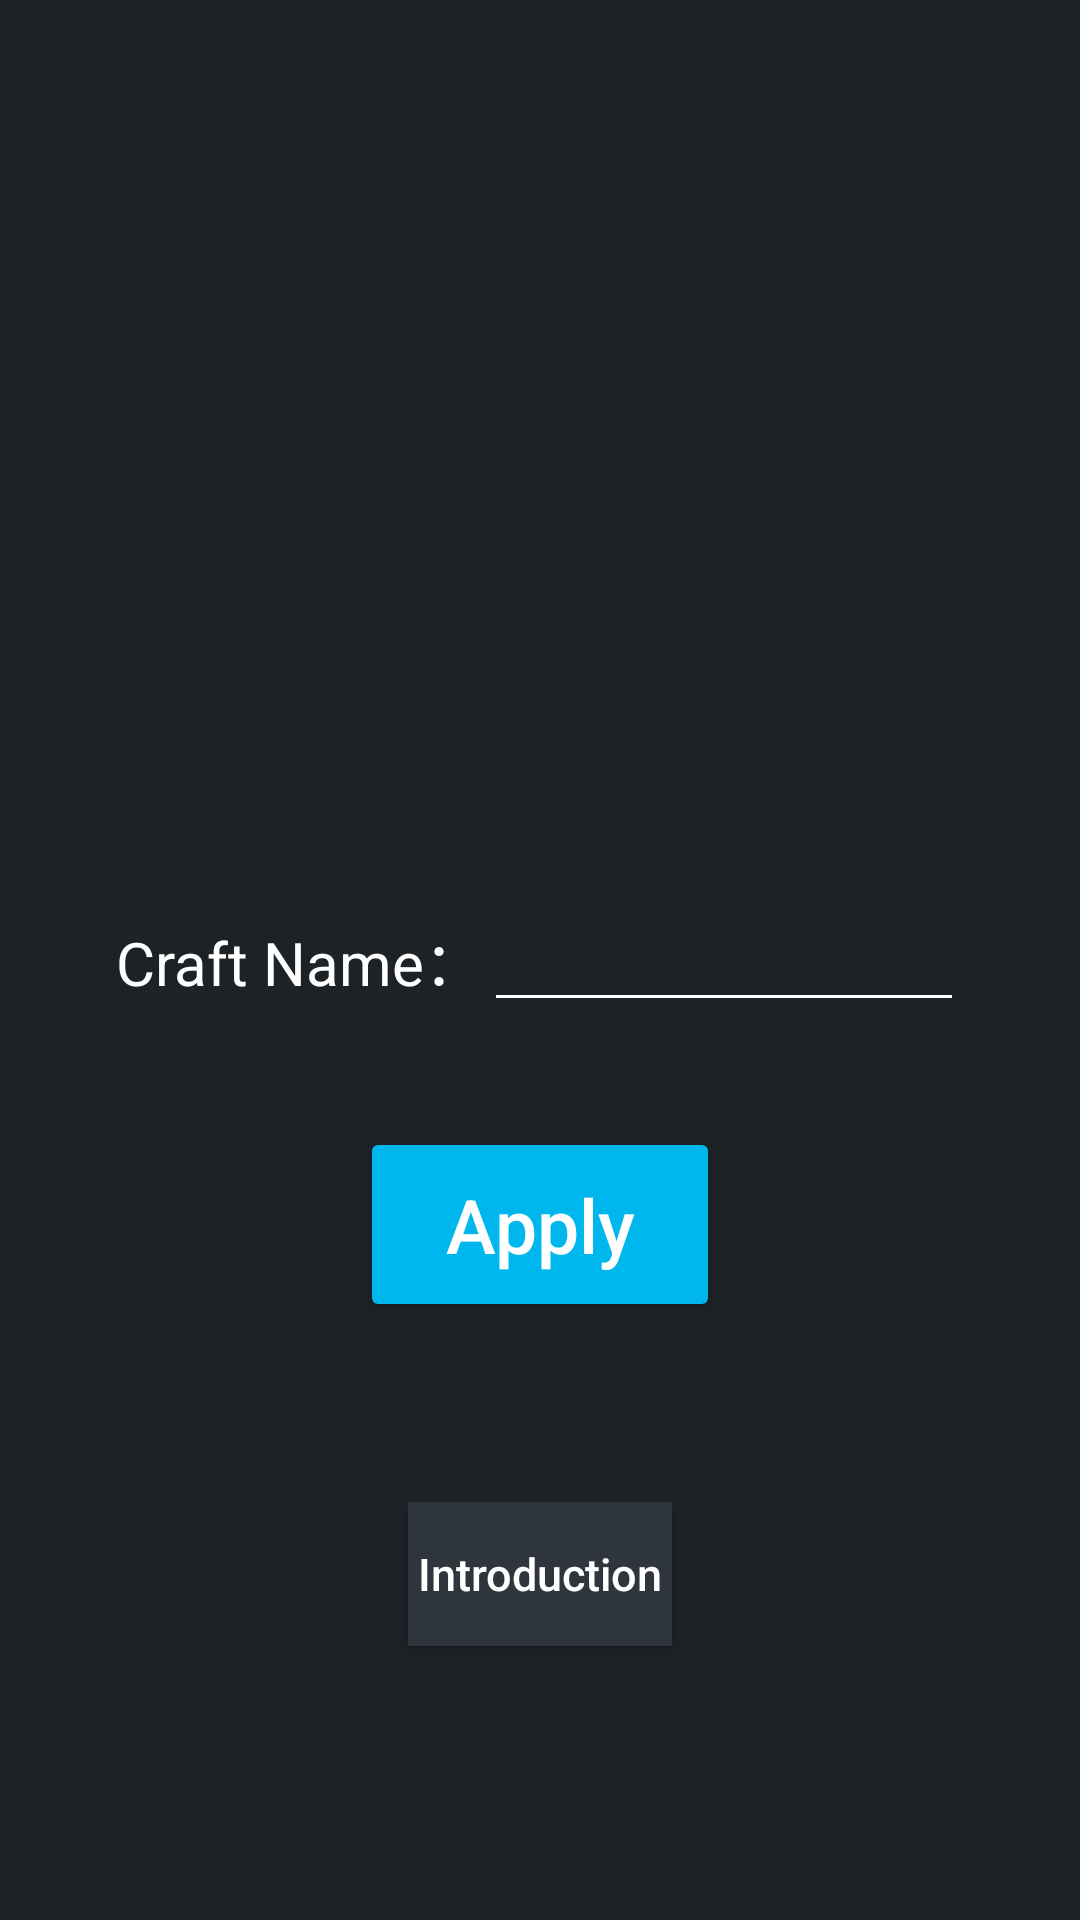

Layout XML and referenced resources for this Android screen:
<!-- AndroidManifest.xml: application theme Theme.SR2_Toolkit -->
<!-- res/layout/fragment_load_craft.xml -->
<?xml version="1.0" encoding="utf-8"?>
<RelativeLayout xmlns:android="http://schemas.android.com/apk/res/android"
    xmlns:tools="http://schemas.android.com/tools"
    android:id="@+id/input_craft"
    android:layout_width="match_parent"
    android:layout_height="match_parent">

    <RelativeLayout
        android:id="@+id/input"
        android:layout_width="wrap_content"
        android:layout_height="wrap_content"
        android:layout_centerHorizontal="true"
        android:layout_centerVertical="true"
        tools:ignore="InvalidId,UselessLeaf">

        <TextView
            android:id="@+id/file_input_label"
            style="@style/text_style"
            android:layout_width="wrap_content"
            android:layout_height="wrap_content"
            android:layout_marginBottom="5dp"
            android:text="@string/craft_name_label" />

        <EditText
            android:id="@+id/file_input"
            android:layout_width="160dp"
            android:layout_height="wrap_content"
            android:layout_centerVertical="true"
            android:layout_toEndOf="@+id/file_input_label"
            android:textColor="@color/white" />

    </RelativeLayout>

    <Button
        android:id="@+id/apply_button"
        style="@style/apply_button"
        android:layout_width="wrap_content"
        android:layout_height="wrap_content"
        android:layout_below="@+id/input"
        android:onClick="inputFileButton"
        android:text="@string/Apply" />

    <Button
        android:id="@+id/explain_button"
        style="@style/explain_button"
        android:layout_width="wrap_content"
        android:layout_height="wrap_content"
        android:layout_below="@+id/apply_button"
        android:onClick="loadCraftExplain" />

</RelativeLayout>
<!-- resources referenced by this layout -->
<resources>
  <color name="white">#FFFFFFFF</color>
  <string name="Apply">Apply</string>
  <string name="craft_name_label">Craft Name：</string>
  <style name="apply_button">
          <item name="android:textColor">@color/white</item>
          <item name="android:width">120dp</item>
          <item name="android:height">65dp</item>
          <item name="android:layout_centerHorizontal">true</item>
          <item name="android:layout_marginTop">35dp</item>
          <item name="android:text">@string/apply_button</item>
          <item name="android:textSize">25sp</item>
          <item name="android:textAllCaps">false</item>
      </style>
  <style name="explain_button">
          <item name="android:textColor">@color/white</item>
          <item name="android:layout_centerHorizontal">true</item>
          <item name="android:layout_marginTop">60dp</item>
          <item name="android:background">@color/header_color</item>
          <item name="android:text">@string/explain</item>
          <item name="android:textSize">15sp</item>
          <item name="android:textAllCaps">false</item>
      </style>
  <style name="text_style">
          <item name="android:layout_centerVertical">true</item>
          <item name="android:textSize">20sp</item>
          <item name="android:textColor">@color/white</item>
      </style>
  <style name="Theme.SR2_Toolkit" parent="Theme.MaterialComponents.DayNight.DarkActionBar.Bridge">
          
          <item name="colorPrimary">@color/header_color</item>
          <item name="colorOnPrimary">@color/white</item>
          
          <item name="colorSecondary">@color/white</item>
          <item name="colorSecondaryVariant">@color/white</item>
          <item name="colorOnSecondary">@color/white</item>
          
          <item name="android:statusBarColor">@color/status_bar</item>
          
  
          
          <item name="android:windowBackground">@color/background_color</item>
          
          <item name="colorButtonNormal">@color/button_color</item>
          
          <item name="android:colorControlNormal">@color/white</item>
          
          <item name="colorAccent">@color/button_color</item>
          
          <item name="android:navigationBarColor">@color/background_color</item>
      </style>
  <string name="apply_button">Apply</string>
  <color name="header_color">#2E353D</color>
  <string name="explain">Introduction</string>
  <color name="status_bar">#161616</color>
  <color name="background_color">#1C2226</color>
  <color name="button_color">#00B7ED</color>
</resources>
